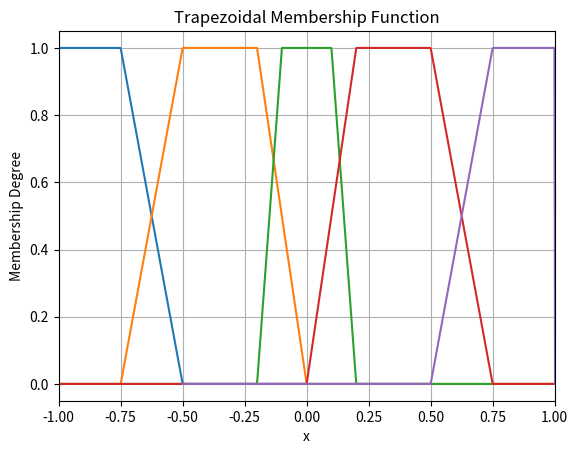

Reproduce this figure in Python.
import numpy as np
import matplotlib.pyplot as plt

def trapezoidal_mf(x, a, b, c, d):
    """
    Generate a trapezoidal membership function.
    
    Parameters:
        x (array-like): Input values.
        a (float): Leftmost point of the trapezoid.
        b (float): Point where the membership function starts to rise.
        c (float): Point where the membership function reaches its maximum value.
        d (float): Rightmost point of the trapezoid.
        
    Returns:
        array-like: Membership degrees for each input value.
    """
    return np.where((x < a) | (x > d), 0,
                    np.where((x >= b) & (x <= c), 1, 
                             np.where(x < b, (x - a) / (b - a), (d - x) / (d - c))))

def plot_trapezoidal_mf(a, b, c, d):
    """
    Plot a trapezoidal membership function.
    
    Parameters:
        a (float): Leftmost point of the trapezoid.
        b (float): Point where the membership function starts to rise.
        c (float): Point where the membership function reaches its maximum value.
        d (float): Rightmost point of the trapezoid.
    """
    x = np.linspace(a-1, d+1, 1000)
    y = trapezoidal_mf(x, a, b, c, d)
    plt.plot(x, y)
    plt.title('Trapezoidal Membership Function')
    plt.xlabel('x')
    plt.ylabel('Membership Degree')
    plt.grid(True)
    #plt.show()

# Example usage:
a = 1
b = 3
c = 6
d = 8

Trapezoidal_MF = plot_trapezoidal_mf


Trapezoidal_MF(a=-1, b=-1, c=-0.75, d=-0.5)
Trapezoidal_MF(a=-0.75, b=-0.5, c=-0.2, d=0)
Trapezoidal_MF(a=-0.2, b=-0.1, c=0.1, d=0.2)
Trapezoidal_MF(a=0, b=0.2, c=0.5, d=0.75)
Trapezoidal_MF(a=0.5, b=0.75, c=1, d=1)

plt.xlim(-1, 1)  # Limiting x-axis range from -1 to 1
plt.grid(True)
plt.show()